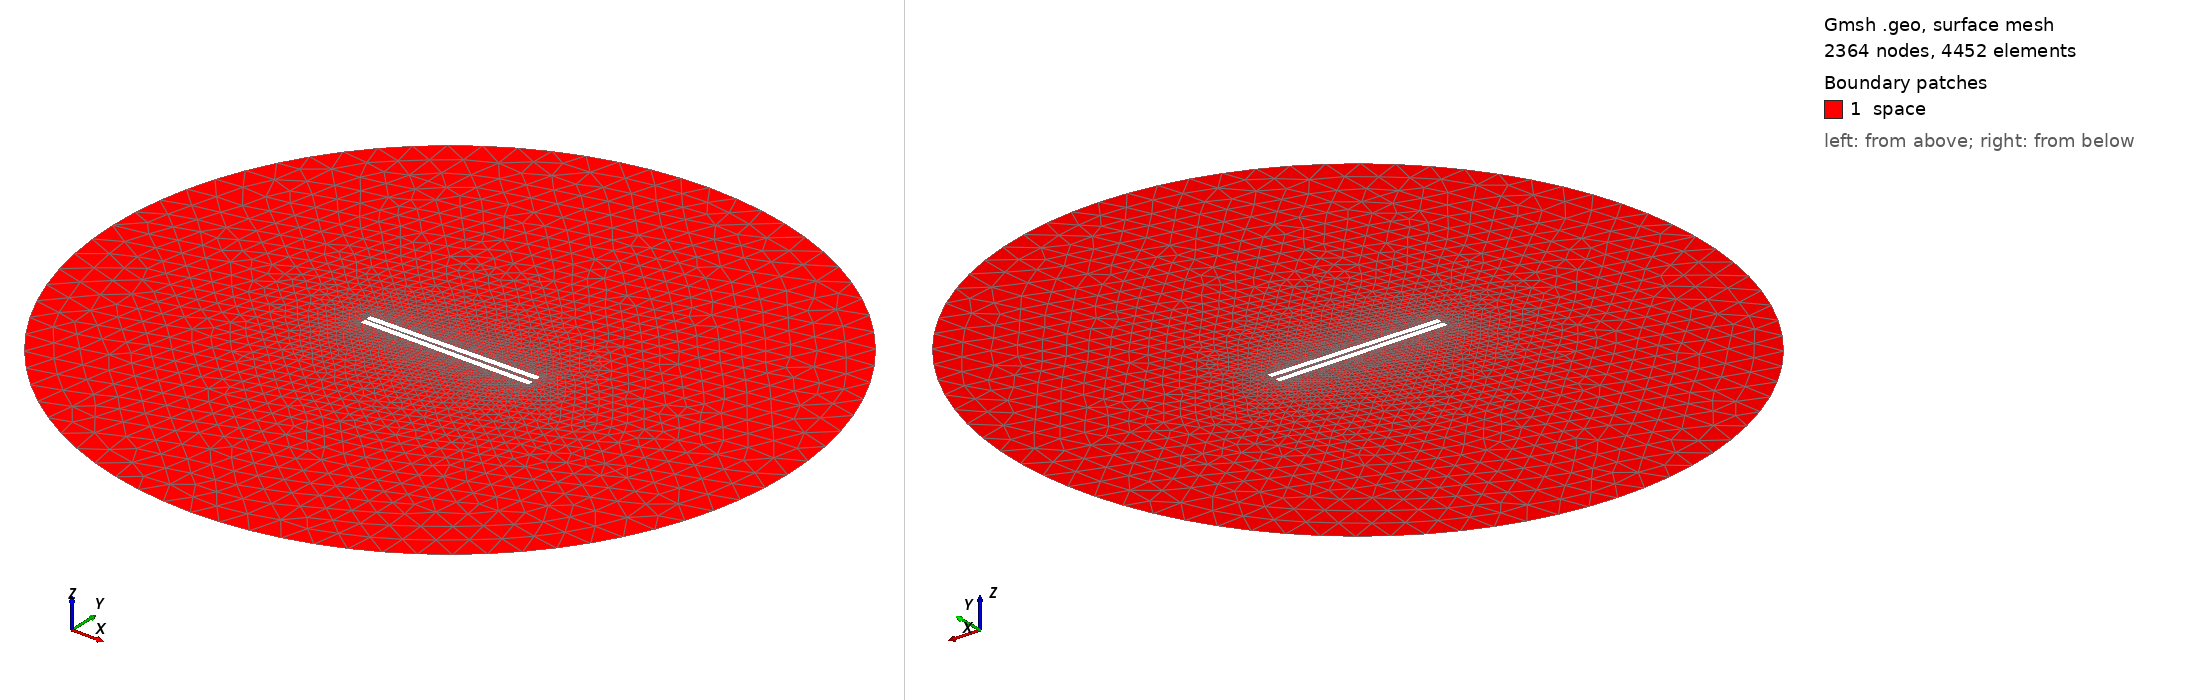

Gmsh geometry script, surface-meshed: 2364 nodes, 4452 surface elements. Boundary patches (legend numbers): 1 space. Left view from above one corner, right view from below the opposite corner. Legend entries are the model's physical surfaces. The drawing asked Gmsh for element sizes between 1% and 20% of the model's largest extent; the script's own settings can give other sizes.

=== 431.geo (drawn) ===
// Set the geometry kernel
SetFactory("OpenCASCADE");

//---------------------------------------
// Rectangles
//---------------------------------------

// Rectangle 1 (top)
Point(1) = {-49.67777777777778, 0.9166666666666666, 0, 1.0};
Point(2) = {49.67777777777778, 0.9166666666666666, 0, 1.0};
Point(3) = {49.67777777777778, 4.272222222222222, 0, 1.0};
Point(4) = {-49.67777777777778, 4.272222222222222, 0, 1.0};

Line(1) = {1, 2};
Line(2) = {2, 3};
Line(3) = {3, 4};
Line(4) = {4, 1};

Line Loop(1) = {1, 2, 3, 4};
Plane Surface(1) = {1};

Rotate { {0, 0, 1}, {0,  0.9166666666666666,  0}, 0.017 } {
  Surface{1};
}

// Rectangle 2 (bottom)
Point(5) = {-49.67777777777778, -0.9166666666666666, 0, 1.0};
Point(6) = {49.67777777777778, -0.9166666666666666, 0, 1.0};
Point(7) = {49.67777777777778, -4.272222222222222, 0, 1.0};
Point(8) = {-49.67777777777778, -4.272222222222222, 0, 1.0};

Line(5) = {5, 6};
Line(6) = {6, 7};
Line(7) = {7, 8};
Line(8) = {8, 5};

Line Loop(2) = {5, 6, 7, 8};
Plane Surface(2) = {2}; 


//---------------------------------------
// Circle
//---------------------------------------

// Define points
Point(9) = {0, 0, 0};        // Center
Point(10) = {200, 0, 0};     // Start point
Point(11) = {0, 200, 0};     // 90 degrees
Point(12) = {-200, 0, 0};    // 180 degrees
Point(13) = {0, -200, 0};    // 270 degrees

// Define circle arcs (each needs start, center, end)
Circle(9) = {10, 9, 11};
Circle(10) = {11, 9, 12};
Circle(11) = {12, 9, 13};
Circle(12) = {13, 9, 10};

// Define curve loop and surface if needed
Curve Loop(3) = {9, 10, 11, 12};
Surface(3) = {3};

// Subtract Rectangles from Circle
BooleanDifference{ Surface{3}; Delete; }{ Surface{1}; Surface{2}; Delete; }

//---------------------------------------
// Transfinite Lines and Surface
//---------------------------------------
Transfinite Line {1, 3} = 50 Using Progression 1;
Transfinite Line {2, 4} = 2 Using Progression 1;
Transfinite Line {5, 7} = 50 Using Progression 1;
Transfinite Line {6, 8} = 2 Using Progression 1;
Transfinite Line {9, 10, 11, 12} = 20 Using Progression 1;

//---------------------------------------
// Define Physical Groups
//---------------------------------------                

//--- Physical Curves
// Physical groups for boundaries
Physical Line("force_segment", 10) = {1};
Physical Line("upper_plate", 11) = {2, 3, 4};
Physical Line("lower_plate", 12) = {5, 6, 7, 8};
Physical Line("boundary", 20) = {9, 10, 11, 12};

//--- Physical Surfaces
Physical Surface("space", 30) = {3};

//---------------------------------------
// 6. Generate the Mesh
//---------------------------------------
Mesh 2;  // 2D mesh generation
